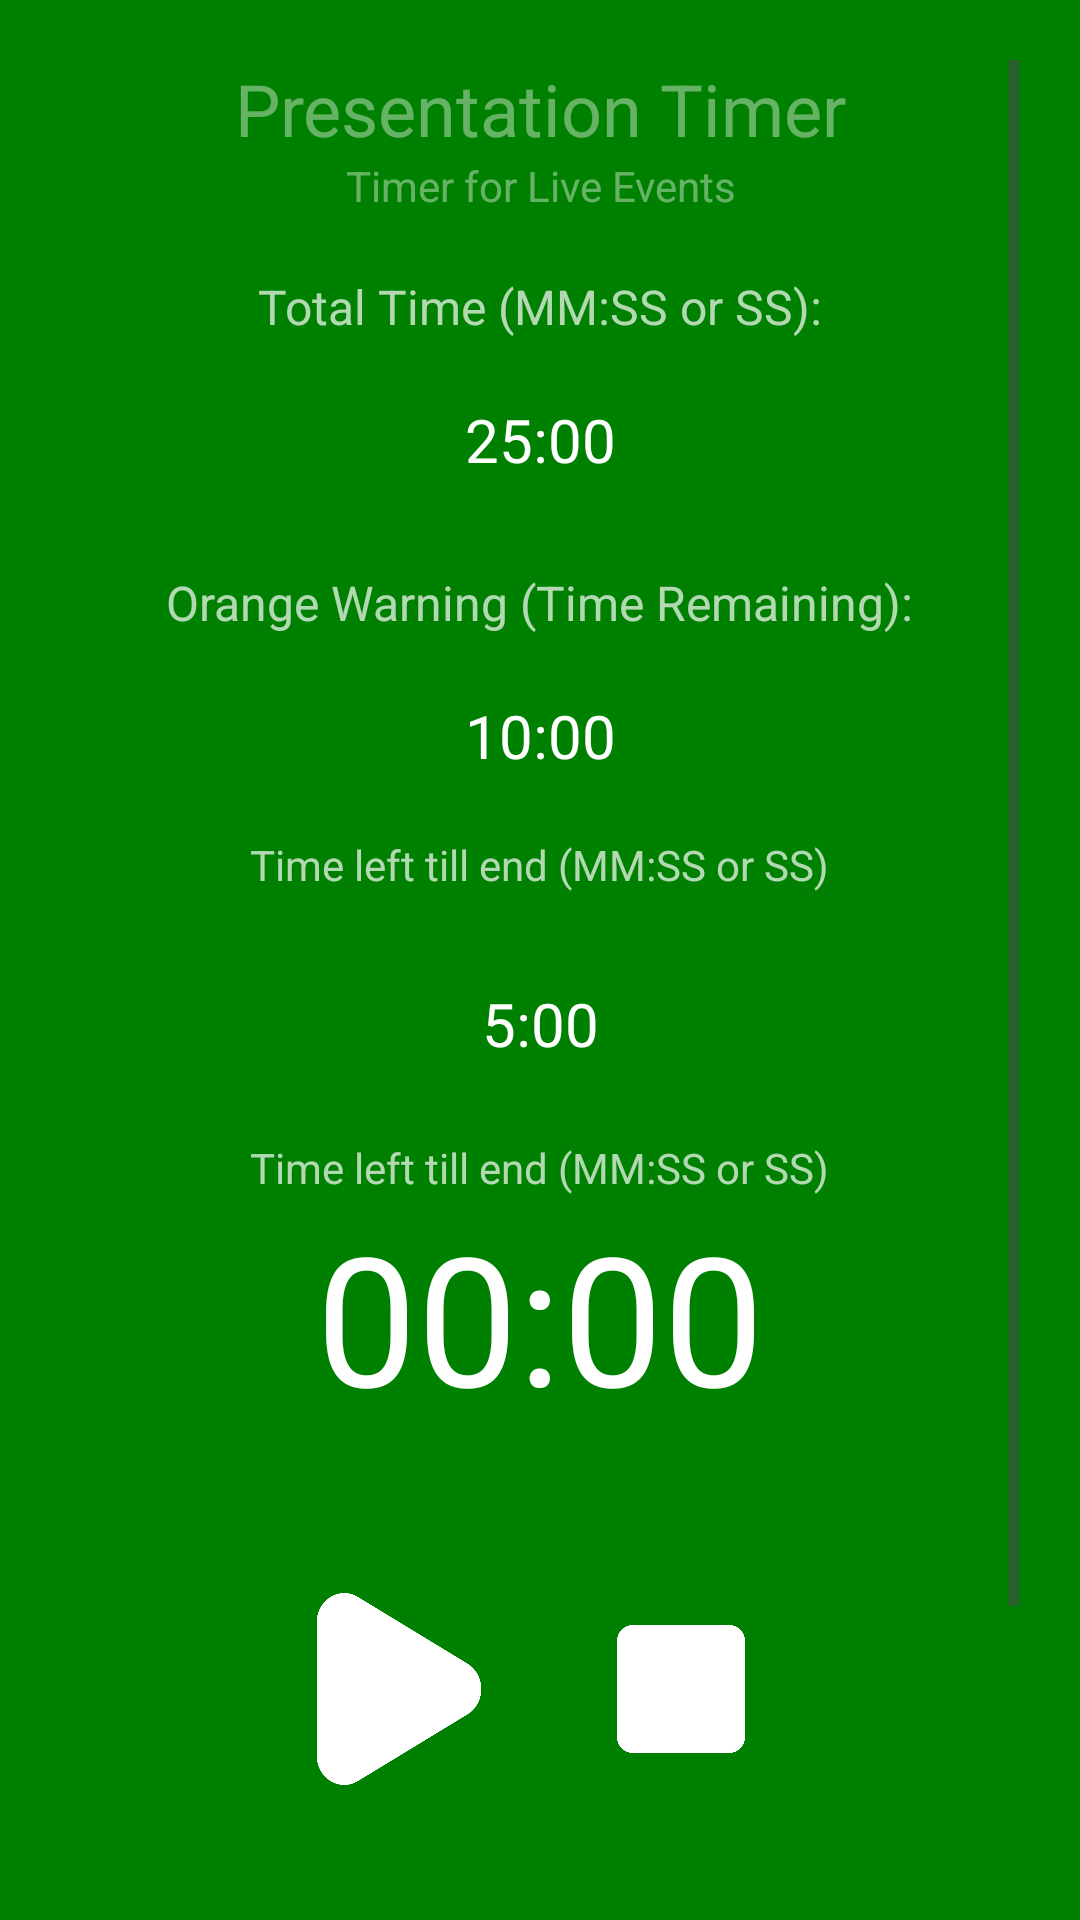

Android layout source for this screen:
<!-- AndroidManifest.xml: application theme Theme.PresentationTimer -->
<!-- res/layout/activity_main.xml -->
<?xml version="1.0" encoding="utf-8"?>
<ScrollView xmlns:android="http://schemas.android.com/apk/res/android"
    xmlns:app="http://schemas.android.com/apk/res-auto"
    xmlns:tools="http://schemas.android.com/tools"
    android:id="@+id/main"
    android:layout_width="match_parent"
    android:layout_height="match_parent"
    android:background="#008000"
    android:padding="20dp"
    android:windowSoftInputMode="adjustPan"
    tools:context=".MainActivity">

    <LinearLayout
        android:layout_width="match_parent"
        android:layout_height="wrap_content"
        android:gravity="center_horizontal"
        android:orientation="vertical">

        
        <TextView
            android:id="@+id/titleText"
            android:layout_width="wrap_content"
            android:layout_height="wrap_content"
            android:text="Presentation Timer"
            android:textAlignment="center"
            android:textColor="#66FFFFFF"
            android:textSize="24sp" />

        
        <TextView
            android:id="@+id/textView"
            android:layout_width="match_parent"
            android:layout_height="wrap_content"
            android:gravity="center"
            android:paddingBottom="20sp"
            android:text="Timer for Live Events"
            android:textColor="#66FFFFFF" />

        <TextView
            android:id="@+id/totalTimeLabel"
            android:layout_width="wrap_content"
            android:layout_height="wrap_content"
            android:layout_marginBottom="5dp"
            android:text="Total Time (MM:SS or SS):"
            android:textColor="#B3FFFFFF"
            android:textSize="16sp" />

        
        <EditText
            android:id="@+id/timeInput"
            android:layout_width="match_parent"
            android:layout_height="wrap_content"
            android:layout_marginBottom="15dp"
            android:backgroundTint="#00FFFFFF"
            android:hint="MM:SS or SS"
            android:imeOptions="actionDone"
            android:padding="15dp"
            android:singleLine="true"
            android:text="25:00"
            android:textAlignment="center"
            android:textColor="#FFFFFF"
            android:textSize="20sp" />

        
        <TextView
            android:id="@+id/yellowWarningLabel"
            android:layout_width="wrap_content"
            android:layout_height="wrap_content"
            android:layout_marginBottom="5dp"
            android:text="Orange Warning (Time Remaining):"
            android:textColor="#B3FFFFFF"
            android:textSize="16sp" />

        
        <EditText
            android:id="@+id/yellowTime"
            android:layout_width="match_parent"
            android:layout_height="wrap_content"
            android:layout_marginBottom="5dp"
            android:backgroundTint="#00FFFFFF"
            android:hint="MM:SS or SS"
            android:imeOptions="actionDone"
            android:padding="15dp"
            android:singleLine="true"
            android:text="10:00"
            android:textAlignment="center"
            android:textColor="#FFFFFF"
            android:textSize="20sp" />

        
        <TextView
            android:id="@+id/yellowDescription"
            android:layout_width="wrap_content"
            android:layout_height="wrap_content"
            android:layout_marginBottom="15dp"
            android:text="Time left till end (MM:SS or SS)"
            android:textColor="#B3FFFFFF"
            android:textSize="14sp" />

        

        <EditText
            android:id="@+id/redTime"
            android:layout_width="match_parent"
            android:layout_height="wrap_content"
            android:layout_marginBottom="10dp"
            android:backgroundTint="#00FFFFFF"
            android:hint="MM:SS or SS"
            android:imeOptions="actionDone"
            android:padding="15dp"
            android:singleLine="true"
            android:text="5:00"
            android:textAlignment="center"
            android:textColor="#FFFFFF"
            android:textSize="20sp" />



        
        <TextView
            android:id="@+id/redDescription"
            android:layout_width="wrap_content"
            android:layout_height="wrap_content"
            android:text="Time left till end (MM:SS or SS)"
            android:textColor="#B3FFFFFF"
            android:textSize="14sp" />

        
        <TextView
            android:id="@+id/timerText"
            android:layout_width="wrap_content"
            android:layout_height="wrap_content"
            android:text="00:00"
            android:textAlignment="center"
            android:textColor="#FFFFFF"
            android:textSize="60sp" />

        
        <TextView
            android:id="@+id/overtimeText"
            android:layout_width="wrap_content"
            android:layout_height="wrap_content"
            android:layout_marginBottom="20dp"
            android:alpha="0"
            android:text="+00:00"
            android:textAlignment="center"
            android:textColor="#FFFFFF"
            android:textSize="24sp" />

        
        <LinearLayout
            android:id="@+id/buttonGroup"
            android:layout_width="wrap_content"
            android:layout_height="wrap_content"
            android:layout_marginBottom="20dp"
            android:gravity="center"
            android:orientation="horizontal">

            
            <ImageButton
                android:id="@+id/playPauseButton"
                android:layout_width="64dp"
                android:layout_height="64dp"
                android:layout_marginRight="30dp"
                android:background="?attr/selectableItemBackground"
                android:contentDescription="Play/Pause"
                android:scaleType="fitCenter"
                android:src="@drawable/ic_play"
                app:tint="#FFFFFF" />

            
            <ImageButton
                android:id="@+id/stopButton"
                android:layout_width="64dp"
                android:layout_height="64dp"
                android:background="?attr/selectableItemBackground"
                android:contentDescription="Stop"
                android:scaleType="fitCenter"
                android:src="@drawable/ic_stop"
                app:tint="#FFFFFF" />
        </LinearLayout>

        <ImageButton
            android:id="@+id/AboutButton"
            android:layout_width="50dp"
            android:layout_height="70dp"
            android:layout_gravity="right"
            android:layout_marginTop="60dp"
            android:backgroundTint="#00FFFFFF"
            android:scaleType="fitCenter"
            app:tint="#FFFFFF"
            app:srcCompat="@drawable/ic_info" />

        

    </LinearLayout>
</ScrollView>
<!-- resources referenced by this layout -->
<resources>
  <!-- drawable ic_info: png bitmap (drawable, 6859 bytes) -->
  <!-- drawable ic_play: png bitmap (drawable, 14231 bytes) -->
  <!-- drawable ic_stop: png bitmap (drawable, 6072 bytes) -->
  <style name="Theme.PresentationTimer" parent="Base.Theme.PresentationTimer" />
  <style name="Base.Theme.PresentationTimer" parent="Theme.Material3.DayNight.NoActionBar">
          
          
      </style>
</resources>
